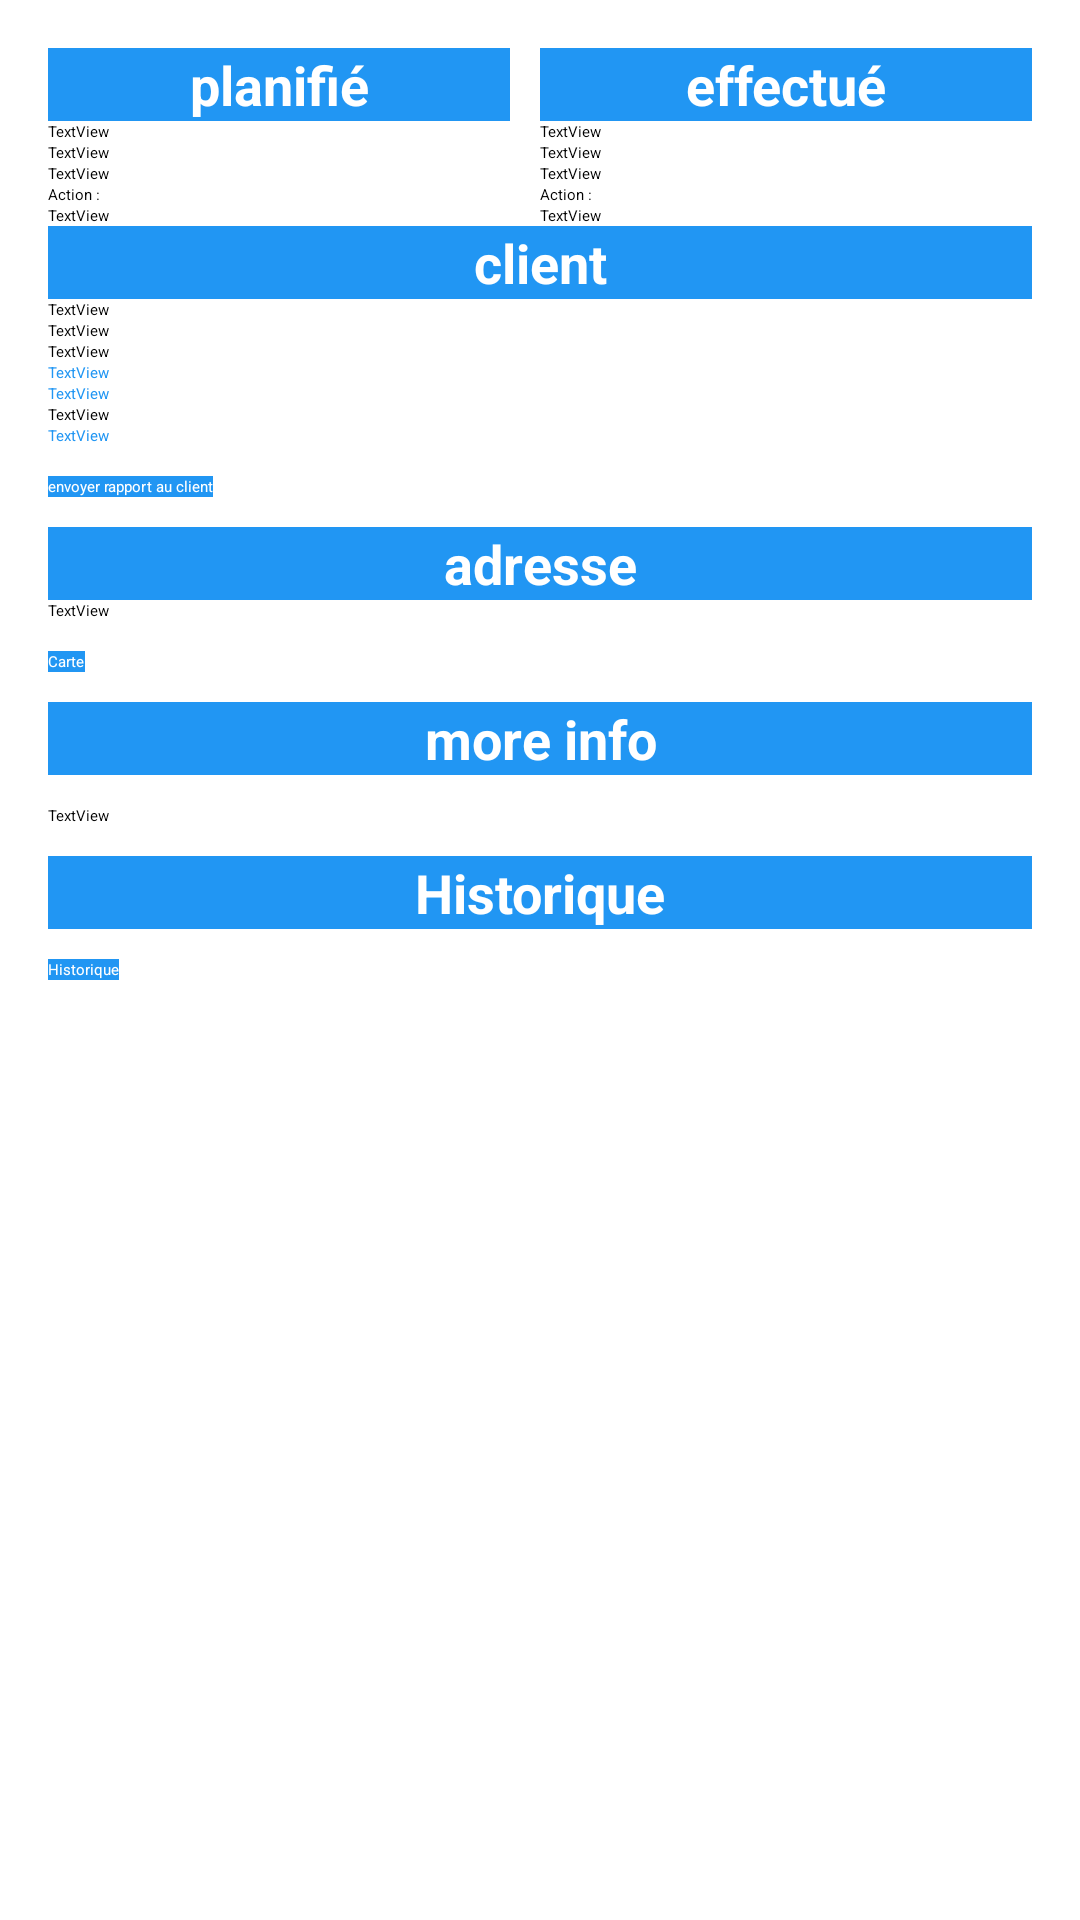

This screen was rendered from an Android layout file. Write that file and the resources it references.
<!-- AndroidManifest.xml: application theme Theme.Test -->
<!-- res/layout/fragment_details.xml -->
<?xml version="1.0" encoding="utf-8"?>
<ScrollView xmlns:android="http://schemas.android.com/apk/res/android"
    xmlns:app="http://schemas.android.com/apk/res-auto"
    android:layout_width="match_parent"
    android:layout_height="match_parent"
    android:padding="16dp">

    <LinearLayout
        android:layout_width="match_parent"
        android:layout_height="wrap_content"
        android:orientation="vertical">

        
        <LinearLayout
            android:layout_width="match_parent"
            android:layout_height="wrap_content"
            android:orientation="horizontal">

            <LinearLayout
                android:layout_width="0dp"
                android:layout_height="wrap_content"
                android:layout_weight="1"
                android:orientation="vertical"
                android:paddingRight="10dp">

                <TextView
                    android:id="@+id/tx"
                    android:layout_width="match_parent"
                    android:layout_height="wrap_content"
                    android:background="#2196F3"
                    android:gravity="center_horizontal"
                    android:text="planifié"
                    android:textSize="18sp"
                    android:textColor="@color/white"
                    android:textStyle="bold" />

                <TextView
                    android:id="@+id/txtDatePlanifie"
                    android:layout_width="match_parent"
                    android:layout_height="wrap_content"
                    android:text="TextView" />

                <TextView
                    android:id="@+id/txtHeurePlanifie"
                    android:layout_width="match_parent"
                    android:layout_height="wrap_content"
                    android:text="TextView" />

                <TextView
                    android:id="@+id/txtTempsTravailler"
                    android:layout_width="match_parent"
                    android:layout_height="wrap_content"
                    android:text="TextView" />

                <TextView
                    android:id="@+id/txtActionPlanifie"
                    android:layout_width="match_parent"
                    android:layout_height="wrap_content"
                    android:text="Action :" />

                <TextView
                    android:id="@+id/txtCommentairePlanifie"
                    android:layout_width="match_parent"
                    android:layout_height="wrap_content"
                    android:text="TextView" />
            </LinearLayout>

            <LinearLayout
                android:layout_width="0dp"
                android:layout_height="wrap_content"
                android:layout_weight="1"
                android:orientation="vertical">

                <TextView
                    android:id="@+id/tx1"
                    android:layout_width="match_parent"
                    android:layout_height="wrap_content"
                    android:background="#2196F3"
                    android:gravity="center_horizontal"
                    android:text="effectué"
                    android:textSize="18sp"
                    android:textColor="@color/white"
                    android:textStyle="bold" />

                <TextView
                    android:id="@+id/txtTermineEffectue"
                    android:layout_width="match_parent"
                    android:layout_height="wrap_content"
                    android:text="TextView" />

                <TextView
                    android:id="@+id/txtDateEffectue"
                    android:layout_width="match_parent"
                    android:layout_height="wrap_content"
                    android:text="TextView" />

                <TextView
                    android:id="@+id/txtHeureEffectue"
                    android:layout_width="match_parent"
                    android:layout_height="wrap_content"
                    android:text="TextView" />

                <TextView
                    android:id="@+id/txtActionEffectue"
                    android:layout_width="match_parent"
                    android:layout_height="wrap_content"
                    android:text="Action :" />

                <TextView
                    android:id="@+id/txtCommentaireEffectuer"
                    android:layout_width="match_parent"
                    android:layout_height="wrap_content"
                    android:text="TextView" />
            </LinearLayout>
        </LinearLayout>

        
        <LinearLayout
            android:layout_width="match_parent"
            android:layout_height="wrap_content"
            android:orientation="vertical">

            <TextView
                android:id="@+id/tx2"
                android:layout_width="match_parent"
                android:layout_height="wrap_content"
                android:background="#2196F3"
                android:gravity="center_horizontal"
                android:text="client"
                android:textSize="18sp"
                android:textColor="@color/white"
                android:textStyle="bold" />

            <TextView
                android:id="@+id/txtNomComplaitClient"
                android:layout_width="match_parent"
                android:layout_height="wrap_content"
                android:text="TextView" />

            <TextView
                android:id="@+id/adressClient"
                android:layout_width="match_parent"
                android:layout_height="wrap_content"
                android:text="TextView" />

            <TextView
                android:id="@+id/telClient"
                android:layout_width="match_parent"
                android:layout_height="wrap_content"
                android:text="TextView" />

            <TextView
                android:id="@+id/EmailClient"
                android:layout_width="match_parent"
                android:layout_height="wrap_content"
                android:text="TextView"
                android:textColor="#2196F3"/>

            <TextView
                android:id="@+id/txtfaxClient"
                android:layout_width="match_parent"
                android:layout_height="wrap_content"
                android:text="TextView"
                android:textColor="#2196F3"/>

            <TextView
                android:id="@+id/contactClient"
                android:layout_width="match_parent"
                android:layout_height="wrap_content"
                android:text="TextView" />

            <TextView
                android:id="@+id/contactTelClient"
                android:layout_width="match_parent"
                android:layout_height="wrap_content"
                android:text="TextView"
                android:textColor="#2196F3"/>

            <Button
                android:id="@+id/btnEnvoyerEmailClient"
                android:layout_width="wrap_content"
                android:layout_height="wrap_content"
                android:background="#2196F3"
                android:layout_marginBottom="10dp"
                android:layout_marginTop="10dp"
                android:text="envoyer rapport au client"
                android:textColor="#FFFFFF" />
        </LinearLayout>

        
        <LinearLayout
            android:layout_width="match_parent"
            android:layout_height="wrap_content"
            android:orientation="vertical">

            <TextView
                android:id="@+id/txAdresse"
                android:layout_width="match_parent"
                android:layout_height="wrap_content"
                android:background="#2196F3"
                android:gravity="center_horizontal"
                android:text="adresse"
                android:textSize="18sp"
                android:textColor="@color/white"
                android:textStyle="bold" />

            <TextView
                android:id="@+id/TxtAdressClient"
                android:layout_width="match_parent"
                android:layout_height="wrap_content"
                android:text="TextView" />

            <Button
                android:id="@+id/btnAdressClient"
                android:layout_width="wrap_content"
                android:layout_height="wrap_content"
                android:background="#2196F3"
                android:text="Carte"
                android:layout_marginBottom="10dp"
                android:layout_marginTop="10dp"
                android:textColor="#FFFFFF" />
        </LinearLayout>

        
        <LinearLayout
            android:layout_width="match_parent"
            android:layout_height="wrap_content"
            android:orientation="vertical">

            <TextView
                android:id="@+id/txMoreInfo"
                android:layout_width="match_parent"
                android:layout_height="wrap_content"
                android:background="#2196F3"
                android:gravity="center_horizontal"
                android:text="more info"
                android:textSize="18sp"
                android:textColor="@color/white"
                android:textStyle="bold" />

            <TextView
                android:id="@+id/txtPlusInfoClient"
                android:layout_width="match_parent"
                android:layout_height="wrap_content"
                android:text="TextView"
                android:layout_marginBottom="10dp"
                android:layout_marginTop="10dp"/>
        </LinearLayout>

        
        <LinearLayout
            android:layout_width="match_parent"
            android:layout_height="wrap_content"
            android:orientation="vertical">

            <TextView
                android:id="@+id/txHistorique"
                android:layout_width="match_parent"
                android:layout_height="wrap_content"
                android:background="#2196F3"
                android:gravity="center_horizontal"
                android:text="Historique"
                android:textSize="18sp"
                android:textColor="@color/white"
                android:textStyle="bold" />

            <Button
                android:id="@+id/btnHistoriqueClient"
                android:layout_width="wrap_content"
                android:layout_height="wrap_content"
                android:background="#2196F3"
                android:text="Historique"
                android:textColor="#FFFFFF"
                android:layout_marginBottom="10dp"
                android:layout_marginTop="10dp"/>
        </LinearLayout>

    </LinearLayout>
</ScrollView>
<!-- resources referenced by this layout -->
<resources>
  <color name="white">#FFFFFFFF</color>
</resources>
